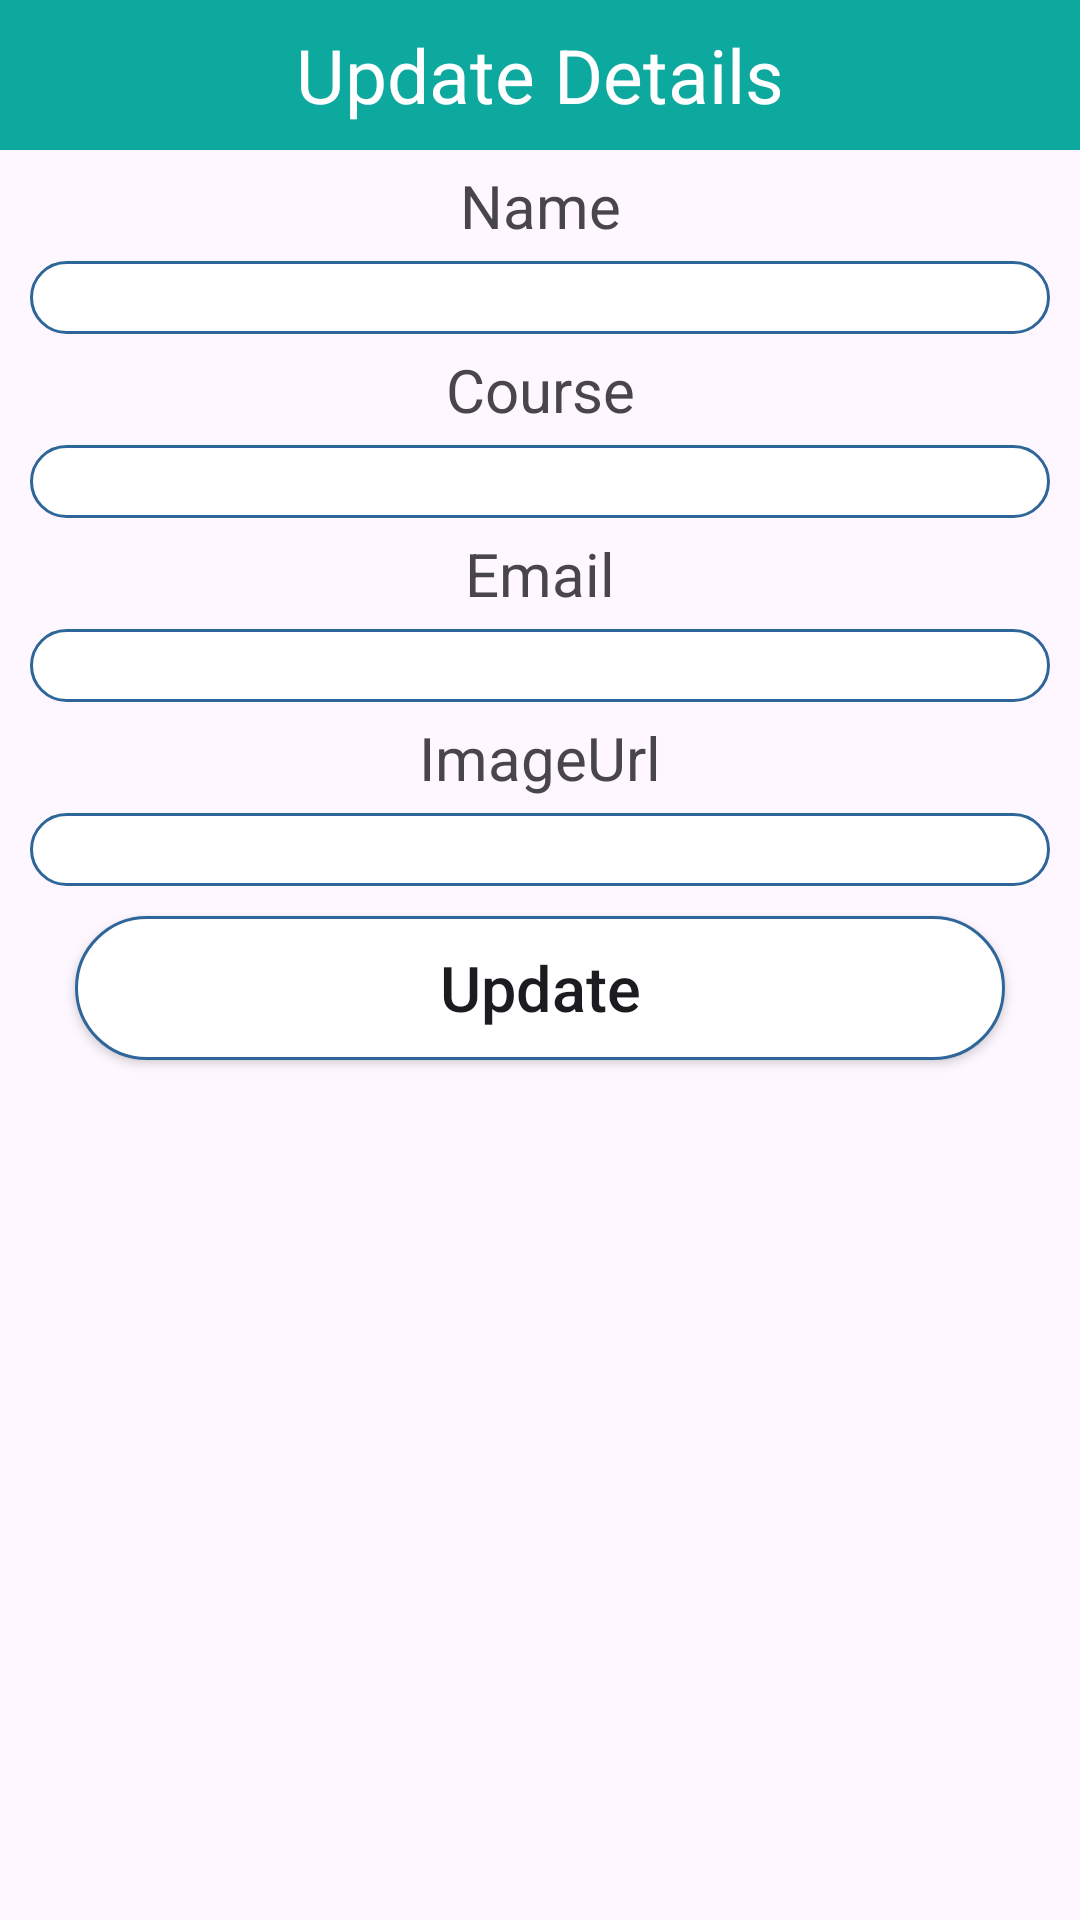

The Android layout XML behind this screen, and the referenced resources:
<!-- AndroidManifest.xml: application theme Theme.E_attendanceApp -->
<!-- res/layout/update_popup.xml -->
<?xml version="1.0" encoding="utf-8"?>
<LinearLayout xmlns:android="http://schemas.android.com/apk/res/android"
    android:layout_width="match_parent"
    android:layout_height="match_parent"
    android:orientation="vertical"
    >

    <TextView
        android:layout_width="match_parent"
        android:layout_height="50dp"
        android:text="Update Details"
        android:background="@color/purple_500"
        android:textSize="25dp"
        android:gravity="center"
        android:textColor="#FFF"/>
    
    <TextView
        android:layout_width="match_parent"
        android:layout_height="wrap_content"
        android:gravity="center"
        android:textSize="20sp"
        android:layout_marginTop="5dp"
        android:layout_marginBottom="5dp"
        android:text="Name"/>

    <EditText
        android:layout_width="match_parent"
        android:layout_height="wrap_content"
        android:layout_marginLeft="10dp"
        android:layout_marginRight="10dp"
        android:background="@drawable/rounded"
        android:gravity="center"
        android:id="@+id/txtName"/>

    <TextView
        android:layout_width="match_parent"
        android:layout_height="wrap_content"
        android:gravity="center"
        android:textSize="20sp"
        android:layout_marginTop="5dp"
        android:layout_marginBottom="5dp"
        android:text="Course"/>

    <EditText
        android:layout_width="match_parent"
        android:layout_height="wrap_content"
        android:layout_marginLeft="10dp"
        android:layout_marginRight="10dp"
        android:background="@drawable/rounded"
        android:gravity="center"
        android:id="@+id/txtCourse"/>

    <TextView
    android:layout_width="match_parent"
    android:layout_height="wrap_content"
    android:gravity="center"
    android:textSize="20sp"
    android:layout_marginTop="5dp"
    android:layout_marginBottom="5dp"
    android:text="Email"/>

    <EditText
        android:layout_width="match_parent"
        android:layout_height="wrap_content"
        android:layout_marginLeft="10dp"
        android:layout_marginRight="10dp"
        android:background="@drawable/rounded"
        android:gravity="center"
        android:id="@+id/txtEmail"/>

    <TextView
    android:layout_width="match_parent"
    android:layout_height="wrap_content"
    android:gravity="center"
    android:textSize="20sp"
    android:layout_marginTop="5dp"
    android:layout_marginBottom="5dp"
    android:text="ImageUrl"/>

    <EditText
        android:layout_width="match_parent"
        android:layout_height="wrap_content"
        android:layout_marginLeft="10dp"
        android:layout_marginRight="10dp"
        android:background="@drawable/rounded"
        android:gravity="center"
        android:id="@+id/txtImageUrl"/>
    
    <Button
        android:layout_width="match_parent"
        android:layout_height="wrap_content"
        android:layout_marginLeft="25dp"
        android:layout_marginRight="25dp"
        android:layout_marginTop="10dp"
        android:text="Update"
        android:textSize="21dp"
        android:textAllCaps="false"
        android:background="@drawable/rounded"
        android:gravity="center"
        android:id="@+id/btn_update"/>


</LinearLayout>
<!-- resources referenced by this layout -->
<resources>
  <color name="purple_500">#0DA89E</color>
  <!-- drawable rounded (drawable) -->
  <?xml version="1.0" encoding="utf-8"?>
  <shape xmlns:android="http://schemas.android.com/apk/res/android">
  
      <solid android:color="#FFFFFF"/>
      <stroke
          android:width="1dp"
          android:color="#2F6699"/>
      <corners
          android:radius="35dp"/>
  
  
  
  </shape>
  <style name="Theme.E_attendanceApp" parent="Base.Theme.E_attendanceApp" />
  <style name="Base.Theme.E_attendanceApp" parent="Theme.Material3.DayNight.NoActionBar">
          
          
      </style>
</resources>
